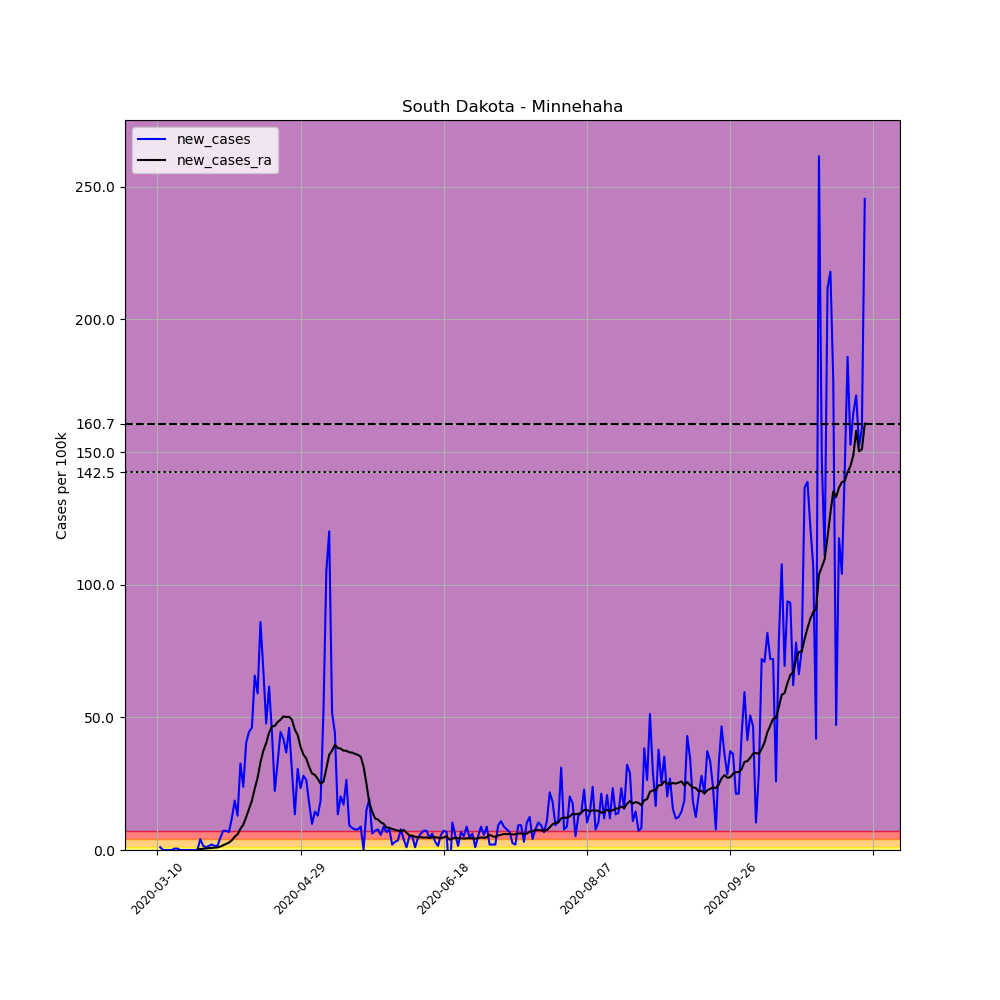

The file beside this chart, header and first rows:
, date, county, state, fips, cases, deaths, COUNTY, STNAME, CTYNAME, POPESTIMATE2019, per_100k, new_cases, new_cases_ra
39169, 2020-03-10, Minnehaha, South Dakota, 46099, 1, 0, 99, South Dakota, Minnehaha, 193134, 0.5178, , 
39170, 2020-03-11, Minnehaha, South Dakota, 46099, 3, 0, 99, South Dakota, Minnehaha, 193134, 1.553, 1.036, 
39171, 2020-03-12, Minnehaha, South Dakota, 46099, 3, 0, 99, South Dakota, Minnehaha, 193134, 1.553, 0.0, 
39172, 2020-03-13, Minnehaha, South Dakota, 46099, 3, 0, 99, South Dakota, Minnehaha, 193134, 1.553, 0.0, 
39173, 2020-03-14, Minnehaha, South Dakota, 46099, 3, 0, 99, South Dakota, Minnehaha, 193134, 1.553, 0.0, 
39174, 2020-03-15, Minnehaha, South Dakota, 46099, 3, 0, 99, South Dakota, Minnehaha, 193134, 1.553, 0.0, 
39175, 2020-03-16, Minnehaha, South Dakota, 46099, 4, 0, 99, South Dakota, Minnehaha, 193134, 2.071, 0.5178, 
39176, 2020-03-17, Minnehaha, South Dakota, 46099, 5, 0, 99, South Dakota, Minnehaha, 193134, 2.589, 0.5178, 
39177, 2020-03-18, Minnehaha, South Dakota, 46099, 5, 0, 99, South Dakota, Minnehaha, 193134, 2.589, 0.0, 
39178, 2020-03-19, Minnehaha, South Dakota, 46099, 5, 0, 99, South Dakota, Minnehaha, 193134, 2.589, 0.0, 
39179, 2020-03-20, Minnehaha, South Dakota, 46099, 5, 0, 99, South Dakota, Minnehaha, 193134, 2.589, 0.0, 
39180, 2020-03-21, Minnehaha, South Dakota, 46099, 5, 0, 99, South Dakota, Minnehaha, 193134, 2.589, 0.0, 
39181, 2020-03-22, Minnehaha, South Dakota, 46099, 5, 0, 99, South Dakota, Minnehaha, 193134, 2.589, 0.0, 
39182, 2020-03-23, Minnehaha, South Dakota, 46099, 5, 0, 99, South Dakota, Minnehaha, 193134, 2.589, 0.0, 
39183, 2020-03-24, Minnehaha, South Dakota, 46099, 5, 0, 99, South Dakota, Minnehaha, 193134, 2.589, 0.0, 0.1479
39184, 2020-03-25, Minnehaha, South Dakota, 46099, 13, 0, 99, South Dakota, Minnehaha, 193134, 6.731, 4.142, 0.3698
39185, 2020-03-26, Minnehaha, South Dakota, 46099, 16, 0, 99, South Dakota, Minnehaha, 193134, 8.284, 1.553, 0.4808
39186, 2020-03-27, Minnehaha, South Dakota, 46099, 18, 0, 99, South Dakota, Minnehaha, 193134, 9.32, 1.036, 0.5548
39187, 2020-03-28, Minnehaha, South Dakota, 46099, 21, 0, 99, South Dakota, Minnehaha, 193134, 10.87, 1.553, 0.6657
39188, 2020-03-29, Minnehaha, South Dakota, 46099, 25, 0, 99, South Dakota, Minnehaha, 193134, 12.94, 2.071, 0.8136
39189, 2020-03-30, Minnehaha, South Dakota, 46099, 28, 0, 99, South Dakota, Minnehaha, 193134, 14.5, 1.553, 0.8876
39190, 2020-03-31, Minnehaha, South Dakota, 46099, 31, 0, 99, South Dakota, Minnehaha, 193134, 16.05, 1.553, 0.9616
39191, 2020-04-01, Minnehaha, South Dakota, 46099, 40, 0, 99, South Dakota, Minnehaha, 193134, 20.71, 4.66, 1.294
39192, 2020-04-02, Minnehaha, South Dakota, 46099, 54, 0, 99, South Dakota, Minnehaha, 193134, 27.96, 7.249, 1.812
39193, 2020-04-03, Minnehaha, South Dakota, 46099, 68, 0, 99, South Dakota, Minnehaha, 193134, 35.21, 7.249, 2.33
39194, 2020-04-04, Minnehaha, South Dakota, 46099, 81, 0, 99, South Dakota, Minnehaha, 193134, 41.94, 6.731, 2.811
39195, 2020-04-05, Minnehaha, South Dakota, 46099, 104, 0, 99, South Dakota, Minnehaha, 193134, 53.85, 11.91, 3.661
39196, 2020-04-06, Minnehaha, South Dakota, 46099, 140, 0, 99, South Dakota, Minnehaha, 193134, 72.49, 18.64, 4.993
39197, 2020-04-07, Minnehaha, South Dakota, 46099, 165, 0, 99, South Dakota, Minnehaha, 193134, 85.43, 12.94, 5.917
39198, 2020-04-08, Minnehaha, South Dakota, 46099, 228, 0, 99, South Dakota, Minnehaha, 193134, 118.1, 32.62, 7.952
39199, 2020-04-09, Minnehaha, South Dakota, 46099, 274, 2, 99, South Dakota, Minnehaha, 193134, 141.9, 23.82, 9.542
39200, 2020-04-10, Minnehaha, South Dakota, 46099, 352, 2, 99, South Dakota, Minnehaha, 193134, 182.3, 40.39, 12.35
39201, 2020-04-11, Minnehaha, South Dakota, 46099, 438, 2, 99, South Dakota, Minnehaha, 193134, 226.8, 44.53, 15.42
39202, 2020-04-12, Minnehaha, South Dakota, 46099, 527, 2, 99, South Dakota, Minnehaha, 193134, 272.9, 46.08, 18.57
39203, 2020-04-13, Minnehaha, South Dakota, 46099, 654, 2, 99, South Dakota, Minnehaha, 193134, 338.6, 65.76, 23.15
39204, 2020-04-14, Minnehaha, South Dakota, 46099, 768, 2, 99, South Dakota, Minnehaha, 193134, 397.7, 59.03, 27.26
39205, 2020-04-15, Minnehaha, South Dakota, 46099, 934, 2, 99, South Dakota, Minnehaha, 193134, 483.6, 85.95, 33.06
39206, 2020-04-16, Minnehaha, South Dakota, 46099, 1065, 3, 99, South Dakota, Minnehaha, 193134, 551.4, 67.83, 37.39
39207, 2020-04-17, Minnehaha, South Dakota, 46099, 1157, 3, 99, South Dakota, Minnehaha, 193134, 599.1, 47.64, 40.28
39208, 2020-04-18, Minnehaha, South Dakota, 46099, 1276, 3, 99, South Dakota, Minnehaha, 193134, 660.7, 61.62, 44.2
39209, 2020-04-19, Minnehaha, South Dakota, 46099, 1362, 3, 99, South Dakota, Minnehaha, 193134, 705.2, 44.53, 46.53
39210, 2020-04-20, Minnehaha, South Dakota, 46099, 1405, 3, 99, South Dakota, Minnehaha, 193134, 727.5, 22.26, 46.78
39211, 2020-04-21, Minnehaha, South Dakota, 46099, 1469, 4, 99, South Dakota, Minnehaha, 193134, 760.6, 33.14, 48.23
39212, 2020-04-22, Minnehaha, South Dakota, 46099, 1555, 5, 99, South Dakota, Minnehaha, 193134, 805.1, 44.53, 49.08
39213, 2020-04-23, Minnehaha, South Dakota, 46099, 1636, 5, 99, South Dakota, Minnehaha, 193134, 847.1, 41.94, 50.37
39214, 2020-04-24, Minnehaha, South Dakota, 46099, 1707, 5, 99, South Dakota, Minnehaha, 193134, 883.8, 36.76, 50.11
39215, 2020-04-25, Minnehaha, South Dakota, 46099, 1796, 5, 99, South Dakota, Minnehaha, 193134, 929.9, 46.08, 50.22
39216, 2020-04-26, Minnehaha, South Dakota, 46099, 1854, 6, 99, South Dakota, Minnehaha, 193134, 960, 30.03, 49.08
39217, 2020-04-27, Minnehaha, South Dakota, 46099, 1880, 6, 99, South Dakota, Minnehaha, 193134, 973.4, 13.46, 45.34
39218, 2020-04-28, Minnehaha, South Dakota, 46099, 1939, 6, 99, South Dakota, Minnehaha, 193134, 1004, 30.55, 43.31
39219, 2020-04-29, Minnehaha, South Dakota, 46099, 1984, 8, 99, South Dakota, Minnehaha, 193134, 1027, 23.3, 38.83
39220, 2020-04-30, Minnehaha, South Dakota, 46099, 2038, 12, 99, South Dakota, Minnehaha, 193134, 1055, 27.96, 35.99
39221, 2020-05-01, Minnehaha, South Dakota, 46099, 2089, 16, 99, South Dakota, Minnehaha, 193134, 1082, 26.41, 34.47
39222, 2020-05-02, Minnehaha, South Dakota, 46099, 2123, 16, 99, South Dakota, Minnehaha, 193134, 1099, 17.6, 31.33
39223, 2020-05-03, Minnehaha, South Dakota, 46099, 2142, 16, 99, South Dakota, Minnehaha, 193134, 1109, 9.838, 28.85
39224, 2020-05-04, Minnehaha, South Dakota, 46099, 2170, 16, 99, South Dakota, Minnehaha, 193134, 1124, 14.5, 28.29
39225, 2020-05-05, Minnehaha, South Dakota, 46099, 2195, 19, 99, South Dakota, Minnehaha, 193134, 1137, 12.94, 26.85
39226, 2020-05-06, Minnehaha, South Dakota, 46099, 2231, 24, 99, South Dakota, Minnehaha, 193134, 1155, 18.64, 25
39227, 2020-05-07, Minnehaha, South Dakota, 46099, 2332, 26, 99, South Dakota, Minnehaha, 193134, 1207, 52.3, 25.74
39228, 2020-05-08, Minnehaha, South Dakota, 46099, 2535, 26, 99, South Dakota, Minnehaha, 193134, 1313, 105.1, 30.62
... 188 more rows
